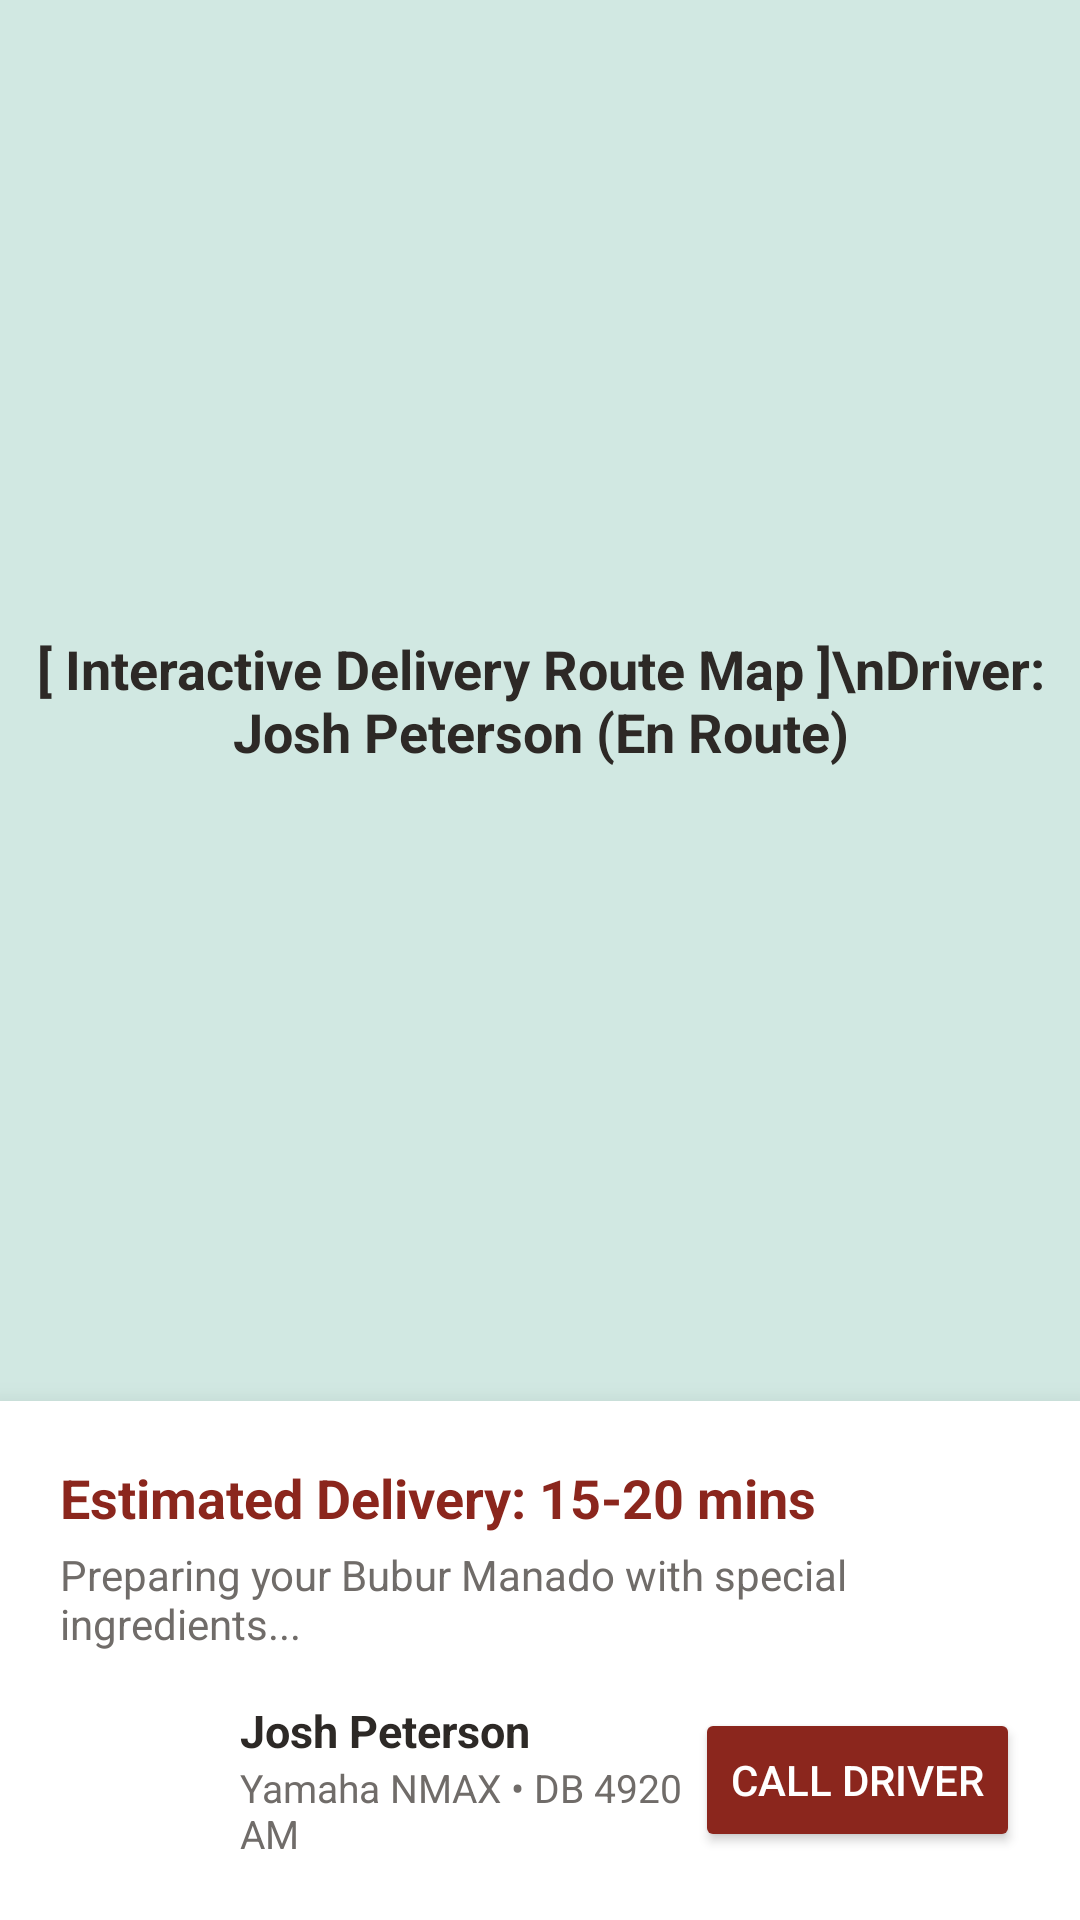

Reconstruct the res/layout file that produces this screen, plus the resources it refers to.
<!-- AndroidManifest.xml: application theme Theme.KiosJosh -->
<!-- res/layout/activity_order_tracking.xml -->
<?xml version="1.0" encoding="utf-8"?>
<RelativeLayout xmlns:android="http://schemas.android.com/apk/res/android"
    android:layout_width="match_parent"
    android:layout_height="match_parent"
    android:background="@color/light_gray">

    
    <RelativeLayout
        android:id="@+id/rl_map_container"
        android:layout_width="match_parent"
        android:layout_height="match_parent"
        android:layout_above="@id/ll_driver_info_panel"
        android:background="#D1E8E2">

        <TextView
            android:layout_width="wrap_content"
            android:layout_height="wrap_content"
            android:text="[ Interactive Delivery Route Map ]\nDriver: Josh Peterson (En Route)"
            android:textColor="@color/black"
            android:textSize="18sp"
            android:textStyle="bold"
            android:gravity="center"
            android:layout_centerInParent="true" />

    </RelativeLayout>

    
    <LinearLayout
        android:id="@+id/ll_driver_info_panel"
        android:layout_width="match_parent"
        android:layout_height="wrap_content"
        android:layout_alignParentBottom="true"
        android:background="@color/white"
        android:orientation="vertical"
        android:padding="20dp"
        android:elevation="12dp">

        <TextView
            android:id="@+id/tv_tracking_status"
            android:layout_width="wrap_content"
            android:layout_height="wrap_content"
            android:text="Estimated Delivery: 15-20 mins"
            android:textColor="@color/primary_orange"
            android:textSize="18sp"
            android:textStyle="bold" />

        <TextView
            android:layout_width="wrap_content"
            android:layout_height="wrap_content"
            android:text="Preparing your Bubur Manado with special ingredients..."
            android:textColor="@color/medium_gray"
            android:textSize="14sp"
            android:layout_marginTop="4dp"
            android:layout_marginBottom="16dp" />

        <LinearLayout
            android:layout_width="match_parent"
            android:layout_height="wrap_content"
            android:orientation="horizontal"
            android:gravity="center_vertical">

            <ImageView
                android:layout_width="48dp"
                android:layout_height="48dp"
                android:src="@android:drawable/sym_def_app_icon" />

            <LinearLayout
                android:layout_width="0dp"
                android:layout_weight="1"
                android:layout_height="wrap_content"
                android:orientation="vertical"
                android:layout_marginStart="12dp">

                <TextView
                    android:layout_width="wrap_content"
                    android:layout_height="wrap_content"
                    android:text="Josh Peterson"
                    android:textColor="@color/black"
                    android:textSize="15sp"
                    android:textStyle="bold" />

                <TextView
                    android:layout_width="wrap_content"
                    android:layout_height="wrap_content"
                    android:text="Yamaha NMAX • DB 4920 AM"
                    android:textColor="@color/medium_gray"
                    android:textSize="13sp" />
            </LinearLayout>

            <Button
                android:id="@+id/btn_call_driver"
                android:layout_width="wrap_content"
                android:layout_height="wrap_content"
                android:text="Call Driver"
                android:textColor="@color/white"
                android:backgroundTint="@color/primary_orange" />

        </LinearLayout>

    </LinearLayout>

</RelativeLayout>
<!-- resources referenced by this layout -->
<resources>
  <color name="black">#FF2D2926</color>
  <color name="light_gray">#FFF9F4E8</color>
  <color name="medium_gray">#FF706C69</color>
  <color name="primary_orange">#FF8B261D</color>
  <color name="white">#FFFFFFFF</color>
  <style name="Theme.KiosJosh" parent="Theme.Material3.Light.NoActionBar">
          
          <item name="colorPrimary">@color/primary_orange</item>
          <item name="colorOnPrimary">@color/white</item>
          
          <item name="android:statusBarColor">?attr/colorPrimary</item>
          
          <item name="android:forceDarkAllowed" tools:targetApi="q">false</item>
      </style>
</resources>
